Run: headless pygame with SDL's dummy video driver; simulated clock (each Clock.tick advances the game by its frame time, no real sleeping); random seed 0; keys injected as events and as key.get_pressed() state; no mouse input.
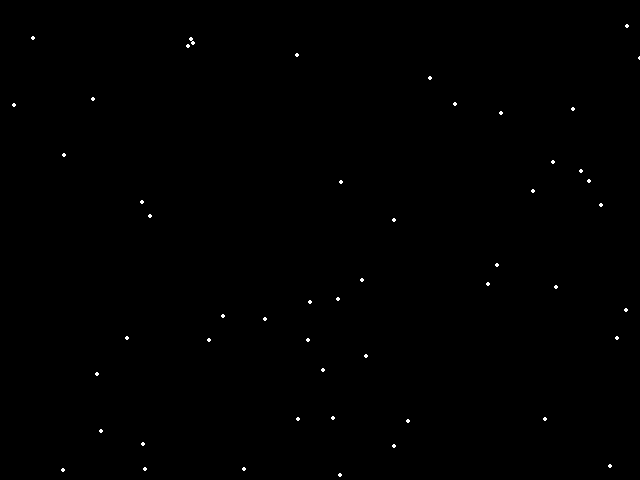
Frame 1 of 4 · flips 1–60 · no input
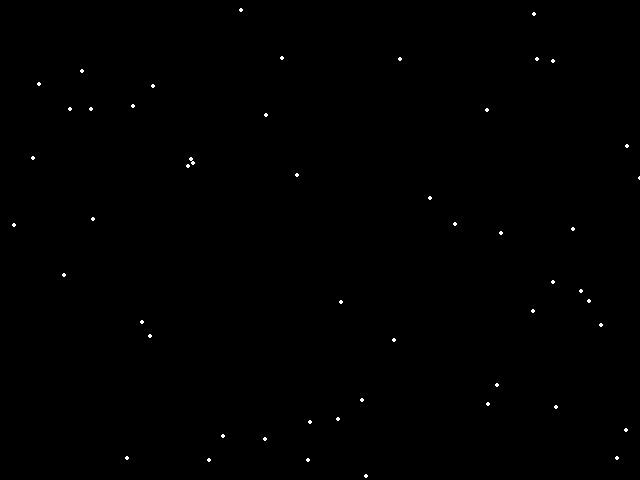
Frame 2 of 4 · flips 61–180 · tapped SPACE, RETURN · held RIGHT (→), D
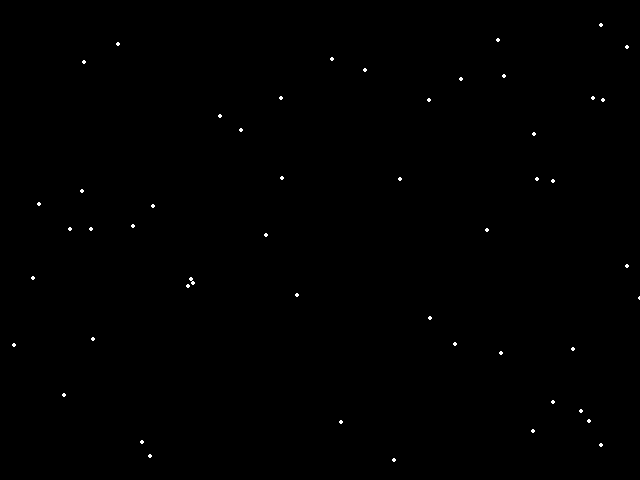
Frame 3 of 4 · flips 181–300 · held DOWN (↓), S
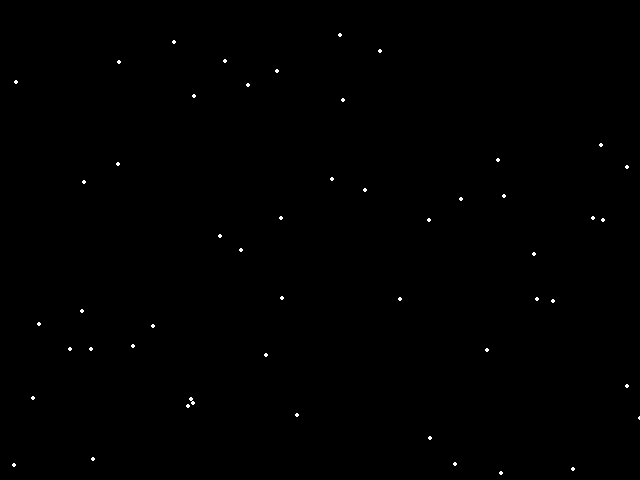
Frame 4 of 4 · flips 301–420 · held LEFT (←), A, UP (↑), W

The pygame program that drew these frames:

#Pygame Set 4 Answers
#By Nathan Ngo

#Exercise 1
##import pygame
##from pygame.locals import *
##pygame.init()
##screen = pygame.display.set_mode((500,500))
##pygame.display.set_caption("AAAAAA")
##black = (0,0,0)
##white = (255,255,255)
##red = (255,0,0)
##green = (0,255,0)
##blue = (0,0,255)
##Aqua = (0,255,255,128)
##while True:
##    pygame.draw.circle(screen,Aqua,(320,240),30,0)
##    pygame.display.update()
##    screen.fill(black)
##    for event in pygame.event.get():
##        if event.type == QUIT:
##            pygame.quit()
##            exit()

#Exercise 2
##import pygame
##from pygame.locals import *
##pygame.init()
##screen = pygame.display.set_mode((500,500))
##pygame.display.set_caption("AAAAAA")
##black = (0,0,0)
##white = (255,255,255)
##red = (255,0,0)
##green = (0,255,0)
##blue = (0,0,255)
##Aqua = (0,255,255,128)
##Height = 250
##Width = 250
##while True:
##    Width = Width + 1
##    pygame.draw.circle(screen,Aqua,(Width,Height),30,0)
##    pygame.display.update()
##    for event in pygame.event.get():
##        if event.type == QUIT:
##            pygame.quit()
##            exit()

#Exercise 3
##import pygame
##from pygame.locals import *
##pygame.init()
##screen = pygame.display.set_mode((500,500))
##pygame.display.set_caption("AAAAAA")
##black = (0,0,0)
##white = (255,255,255)
##red = (255,0,0)
##green = (0,255,0)
##blue = (0,0,255)
##Aqua = (0,255,255,128)
##Height = 250
##Width = 250
##while True:
##    Width = Width + 1
##    pygame.draw.circle(screen,Aqua,(Width,Height),30,0)
##    pygame.display.update()
##    screen.fill(black)
##    for event in pygame.event.get():
##        if event.type == QUIT:
##            pygame.quit()
##            exit()

#Exercise 4
##import pygame
##from pygame.locals import *
##pygame.init()
##screen = pygame.display.set_mode((500,500))
##pygame.display.set_caption("Pong!... or at least some of it")
##black = (0,0,0)
##white = (255,255,255)
##red = (255,0,0)
##green = (0,255,0)
##blue = (0,0,255)
##Aqua = (0,255,255,128)
##Height = 250
##Width = 250
##while True:
##    Width = Width + 1
##    pygame.draw.circle(screen,Aqua,(Width,Height),30,0)
##    pygame.display.update()
##    screen.fill(black)
##    if Width == 620:
##        Width = 320
##    for event in pygame.event.get():
##        if event.type == QUIT:
##            pygame.quit()
##            exit()

#Exercise 5
##import pygame
##from pygame.locals import *
##import random
##pygame.init()
##screen = pygame.display.set_mode((640,480))
##pygame.display.set_caption("Pong!..., or at least some of it")
##green = (0,255,0)
##black = (0,0,0)
##maroon = (128,0,0)
##teal = (0,0,128)
##CircleX = 320
##CircleY = 240
##XAngleChange = 1
##YAngleChange = 1
##while True:
##    pygame.display.update()
##    screen.fill(black)
##    # draw
##    pygame.draw.circle(screen, green, (CircleX,CircleY), 20,0)
##    # calculate moves
##    CircleY = CircleY + YAngleChange
##    CircleX = CircleX + XAngleChange
##    if CircleX <= -1:
##        XAngleChange = random.randint(1,3)
##    if CircleX >= 621:
##        XAngleChange = random.randint(-3,-1)
##    if CircleY <= -1:
##        YAngleChange = random.randint(1,3)
##    if CircleY >= 461:
##        YAngleChange = random.randint(-3,-1)

#Exercise 6
##import pygame
##from pygame.locals import *
##import random
##pygame.init()
##screen = pygame.display.set_mode((640,480))
##pygame.display.set_caption("Pong!..., or at least some of it")
##green = (0,255,0)
##black = (0,0,0)
##maroon = (128,0,0)
##teal = (0,0,128)
##CircleX = 320
##CircleY = 240
##XAngleChange = 1
##YAngleChange = 1
##while True:
##    pygame.display.update()
##    screen.fill(black)
##    # draw
##    pygame.draw.circle(screen, green, (CircleX,CircleY), 20,0)
##    # events
##    for event in pygame.event.get():
##        if event.type == QUIT:
##            pygame.quit()
##            exit()
##    # calculate moves
##    CircleY = CircleY + YAngleChange
##    CircleX = CircleX + XAngleChange
##    if CircleX <= -1:
##        XAngleChange = random.randint(1,3)
##    if CircleX >= 621:
##        XAngleChange = random.randint(-3,-1)
##    if CircleY <= -1:
##        YAngleChange = random.randint(1,3)
##    if CircleY >= 461:
##       YAngleChange = random.randint(-3,-1)

#Exercise 7(Misinterpreted as Exercise 8)
##import pygame
##from pygame.locals import *
##import random
##pygame.init()
##screen = pygame.display.set_mode((640,480))
##pygame.display.set_caption("Pong!..., or at least some of it")
##green = (0,255,0)
##black = (0,0,0)
##maroon = (128,0,0)
##teal = (0,0,128)
##Rectangle1Y = 180
##Rectangle2Y = 180
##RectangleSpeed = 0
##RectangleSpeed2 = 0
##CircleX = 320
##CircleY = 240
##XAngleChange = 1
##YAngleChange = 1
##while True:
##    pygame.display.update()
##    screen.fill(black)
##
##    # draw
##    pygame.draw.rect(screen,maroon,(0,Rectangle1Y,50,100),0)
##    pygame.draw.rect(screen,teal,(590,Rectangle2Y,50,100),0)
##    pygame.draw.circle(screen, green, (CircleX,CircleY), 20,0)
##
##    # events
##    for event in pygame.event.get():
##        if event.type == QUIT:
##            pygame.quit()
##            exit()
##        if event.type == KEYDOWN:
##            if event.key == K_w:
##                RectangleSpeed = -1
##            if event.key == K_s:
##                RectangleSpeed = 1
##            if event.key == K_o:
##                RectangleSpeed2 = -1
##            if event.key == K_l:
##                RectangleSpeed2 = 1
##        if event.type == KEYUP:
##            if event.key == K_w:
##                RectangleSpeed = 0
##            if event.key == K_s:
##                RectangleSpeed = 0
##            if event.key == K_o:
##                RectangleSpeed2 = 0
##            if event.key == K_l:
##                RectangleSpeed2 = 0
##
##    # calculate moves
##    Rectangle1Y += RectangleSpeed
##    Rectangle2Y += RectangleSpeed2
##    CircleY = CircleY + YAngleChange
##    CircleX = CircleX + XAngleChange
##    if Rectangle1Y <= -1:
##        Rectangle1Y = 0
##    if Rectangle1Y >= 381:
##        Rectangle1Y = 380
##    if Rectangle2Y <= -1:
##        Rectangle2Y = 0
##    if Rectangle2Y >= 381:
##        Rectangle2Y = 380
##    if CircleX <= -1:
##        XAngleChange = - XAngleChange
##    if CircleX >= 621:
##        XAngleChange = - XAngleChange
##    if CircleY <= -1:
##        YAngleChange = - YAngleChange
##    if CircleY >= 461:
##        YAngleChange = - YAngleChange

#Exercise 9(Actually is Exercise 8)
##import pygame
##from pygame.locals import *
##import random
##pygame.init()
##screen = pygame.display.set_mode((640,480))
##pygame.display.set_caption("Animation")
##White = (255,255,255)
##Counter = 0
##while True:
##    for event in pygame.event.get():
##        if event.type == QUIT:
##            pygame.quit()
##            exit()
##    while Counter <= 50:
##        CircleX = random.randint(0,640)
##        CircleY = random.randint(0,480)
##        pygame.draw.circle(screen,White,(CircleX,CircleY),2,0)
##        pygame.display.update()
##        Counter += 1
##    pygame.display.update()
##CircleX -= 1
##CircleY -= 1

#Exercise 10(Actually is Exercise 9)
import pygame
from pygame.locals import *
import random
pygame.init()
screen = pygame.display.set_mode((640,480))
pygame.display.set_caption("Animation")
White = (255,255,255)
black = (0,0,0)
Counter = 0
CircleX = []
CircleY = []
fpsclock = pygame.time.Clock()
def Create():
    CoordinateX = []
    for x in range(0,51,1):
        CoordinateX.append({'x':random.randint(0,640),'y':random.randint(0,480)})
    return CoordinateX

snow = Create()

def Draw(Create):
    for loop_var in Create:
        pygame.draw.circle(screen,White,(loop_var['x'],loop_var['y']),2,0)

def Fall(snow):
    for loop_var in snow:
        loop_var['y'] += 1
        if loop_var['y'] == 480:
            loop_var['y'] = 0
            loop_var['x'] = random.randint(0,640)

while True:
    fpsclock.tick(100)
    pygame.display.update()
    screen.fill(black)
    Draw(snow)
    Fall(snow)
    
#Confusal here!
##while True:
##    for event in pygame.event.get():
##        if event.type == QUIT:
##            pygame.quit()
##            exit()
##    while Counter <= 50:
##        CircleX = random.randint(0,640)
##        CircleY = random.randint(0,480)
##        pygame.draw.circle(screen,White,(CircleX,CircleY),2,0)
##        pygame.display.update()
##        Counter += 1
##CircleX -= 1
##CircleY -= 1
##pygame.display.update()
